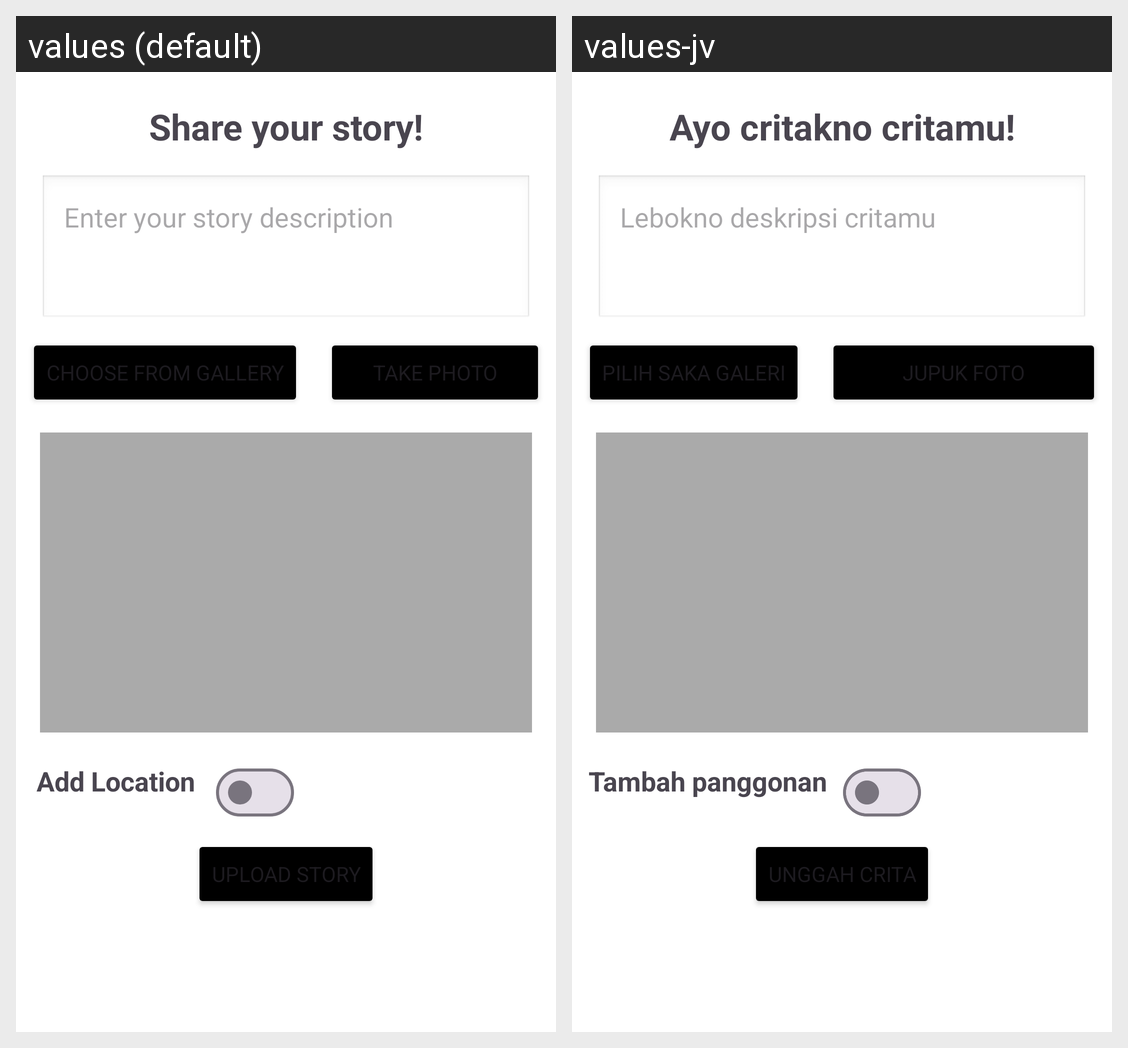

This grid shows one Android layout under two languages. Give, for every string resource on the screen, its name, the default text and each shown locale's text.
Android screen res/layout/activity_add.xml rendered under 2 locales, left to right: values (default), values-jv. Device: Nexus 5 (rendered at 1080×1920; each locale shown at half size, 540×960, under a caption strip naming it); theme Theme.StoryApp.
Strings drawn on this screen, with the default value and each locale's value (text and hints the layout hard-codes, and strings that could not be matched under every locale, appear in the picture but are not listed):

share_your_story
  values: Share your story!
  values-jv: Ayo critakno critamu!

enter_your_story_description
  values: Enter your story description
  values-jv: Lebokno deskripsi critamu

choose_from_gallery
  values: Choose from Gallery
  values-jv: Pilih saka Galeri

take_photo
  values: Take Photo
  values-jv: Jupuk Foto

add_location
  values: Add Location
  values-jv: Tambah panggonan

upload_story
  values: Upload Story
  values-jv: Unggah Crita
